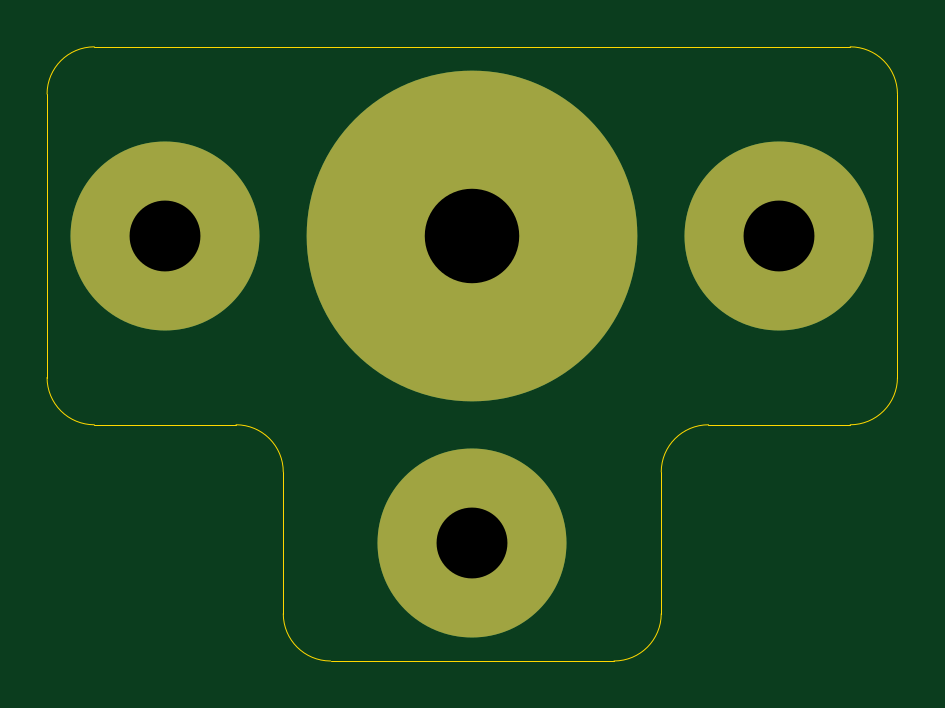
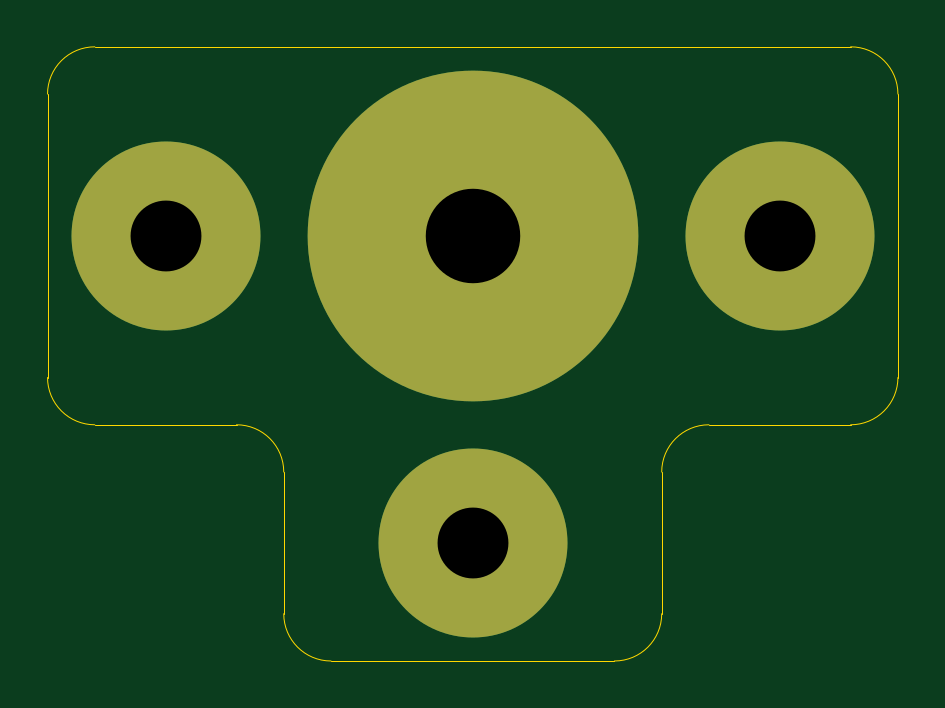
Circuit board: 11 layer files. Board 36.0 x 26.0 mm.
- bottom_copper: top-B_Cu.gbl (755 bytes)
- bottom_mask: top-B_Mask.gbs (656 bytes)
- paste: top-B_Paste.gbp (498 bytes)
- bottom_silk: top-B_SilkS.gbo (659 bytes)
- outline: top-Edge_Cuts.gm1 (1562 bytes)
- top_copper: top-F_Cu.gtl (755 bytes)
- top_mask: top-F_Mask.gts (656 bytes)
- paste: top-F_Paste.gtp (498 bytes)
- top_silk: top-F_SilkS.gto (659 bytes)
- drill: top-NPTH.drl (288 bytes)
- drill: top-PTH.drl (364 bytes)

=== bottom_copper: top-B_Cu.gbl ===
G04 #@! TF.GenerationSoftware,KiCad,Pcbnew,5.1.9+dfsg1-1*
G04 #@! TF.CreationDate,2023-01-27T15:44:32+09:00*
G04 #@! TF.ProjectId,top,746f702e-6b69-4636-9164-5f7063625858,rev?*
G04 #@! TF.SameCoordinates,Original*
G04 #@! TF.FileFunction,Copper,L4,Bot*
G04 #@! TF.FilePolarity,Positive*
%FSLAX46Y46*%
G04 Gerber Fmt 4.6, Leading zero omitted, Abs format (unit mm)*
G04 Created by KiCad (PCBNEW 5.1.9+dfsg1-1) date 2023-01-27 15:44:32*
%MOMM*%
%LPD*%
G01*
G04 APERTURE LIST*
G04 #@! TA.AperFunction,ComponentPad*
%ADD10C,8.000000*%
G04 #@! TD*
G04 #@! TA.AperFunction,ComponentPad*
%ADD11C,14.000000*%
G04 #@! TD*
G04 APERTURE END LIST*
D10*
X130000000Y-113000000D03*
X117000000Y-100000000D03*
X143000000Y-100000000D03*
D11*
X130000000Y-100000000D03*
M02*

=== bottom_mask: top-B_Mask.gbs ===
G04 #@! TF.GenerationSoftware,KiCad,Pcbnew,5.1.9+dfsg1-1*
G04 #@! TF.CreationDate,2023-01-27T15:44:32+09:00*
G04 #@! TF.ProjectId,top,746f702e-6b69-4636-9164-5f7063625858,rev?*
G04 #@! TF.SameCoordinates,Original*
G04 #@! TF.FileFunction,Soldermask,Bot*
G04 #@! TF.FilePolarity,Negative*
%FSLAX46Y46*%
G04 Gerber Fmt 4.6, Leading zero omitted, Abs format (unit mm)*
G04 Created by KiCad (PCBNEW 5.1.9+dfsg1-1) date 2023-01-27 15:44:32*
%MOMM*%
%LPD*%
G01*
G04 APERTURE LIST*
%ADD10C,8.000000*%
%ADD11C,14.000000*%
G04 APERTURE END LIST*
D10*
X130000000Y-113000000D03*
X117000000Y-100000000D03*
X143000000Y-100000000D03*
D11*
X130000000Y-100000000D03*
M02*

=== paste: top-B_Paste.gbp ===
G04 #@! TF.GenerationSoftware,KiCad,Pcbnew,5.1.9+dfsg1-1*
G04 #@! TF.CreationDate,2023-01-27T15:44:32+09:00*
G04 #@! TF.ProjectId,top,746f702e-6b69-4636-9164-5f7063625858,rev?*
G04 #@! TF.SameCoordinates,Original*
G04 #@! TF.FileFunction,Paste,Bot*
G04 #@! TF.FilePolarity,Positive*
%FSLAX46Y46*%
G04 Gerber Fmt 4.6, Leading zero omitted, Abs format (unit mm)*
G04 Created by KiCad (PCBNEW 5.1.9+dfsg1-1) date 2023-01-27 15:44:32*
%MOMM*%
%LPD*%
G01*
G04 APERTURE LIST*
G04 APERTURE END LIST*
M02*

=== bottom_silk: top-B_SilkS.gbo ===
G04 #@! TF.GenerationSoftware,KiCad,Pcbnew,5.1.9+dfsg1-1*
G04 #@! TF.CreationDate,2023-01-27T15:44:32+09:00*
G04 #@! TF.ProjectId,top,746f702e-6b69-4636-9164-5f7063625858,rev?*
G04 #@! TF.SameCoordinates,Original*
G04 #@! TF.FileFunction,Legend,Bot*
G04 #@! TF.FilePolarity,Positive*
%FSLAX46Y46*%
G04 Gerber Fmt 4.6, Leading zero omitted, Abs format (unit mm)*
G04 Created by KiCad (PCBNEW 5.1.9+dfsg1-1) date 2023-01-27 15:44:32*
%MOMM*%
%LPD*%
G01*
G04 APERTURE LIST*
%ADD10C,8.000000*%
%ADD11C,14.000000*%
G04 APERTURE END LIST*
%LPC*%
D10*
X130000000Y-113000000D03*
X117000000Y-100000000D03*
X143000000Y-100000000D03*
D11*
X130000000Y-100000000D03*
M02*

=== outline: top-Edge_Cuts.gm1 ===
G04 #@! TF.GenerationSoftware,KiCad,Pcbnew,5.1.9+dfsg1-1*
G04 #@! TF.CreationDate,2023-01-27T15:44:32+09:00*
G04 #@! TF.ProjectId,top,746f702e-6b69-4636-9164-5f7063625858,rev?*
G04 #@! TF.SameCoordinates,Original*
G04 #@! TF.FileFunction,Profile,NP*
%FSLAX46Y46*%
G04 Gerber Fmt 4.6, Leading zero omitted, Abs format (unit mm)*
G04 Created by KiCad (PCBNEW 5.1.9+dfsg1-1) date 2023-01-27 15:44:32*
%MOMM*%
%LPD*%
G01*
G04 APERTURE LIST*
G04 #@! TA.AperFunction,Profile*
%ADD10C,0.050000*%
G04 #@! TD*
G04 APERTURE END LIST*
D10*
X124000000Y-118000000D02*
X136000000Y-118000000D01*
X138000000Y-116000000D02*
G75*
G02*
X136000000Y-118000000I-2000000J0D01*
G01*
X124000000Y-118000000D02*
G75*
G02*
X122000000Y-116000000I0J2000000D01*
G01*
X138000000Y-110000000D02*
G75*
G02*
X140000000Y-108000000I2000000J0D01*
G01*
X120000000Y-108000000D02*
G75*
G02*
X122000000Y-110000000I0J-2000000D01*
G01*
X122000000Y-110000000D02*
X122000000Y-116000000D01*
X140000000Y-108000000D02*
X146000000Y-108000000D01*
X138000000Y-116000000D02*
X138000000Y-110000000D01*
X114000000Y-108000000D02*
X120000000Y-108000000D01*
X148000000Y-94000000D02*
X148000000Y-106000000D01*
X112000000Y-106000000D02*
X112000000Y-94000000D01*
X148000000Y-106000000D02*
G75*
G02*
X146000000Y-108000000I-2000000J0D01*
G01*
X114000000Y-108000000D02*
G75*
G02*
X112000000Y-106000000I0J2000000D01*
G01*
X114000000Y-92000000D02*
X146000000Y-92000000D01*
X146000000Y-92000000D02*
G75*
G02*
X148000000Y-94000000I0J-2000000D01*
G01*
X112000000Y-94000000D02*
G75*
G02*
X114000000Y-92000000I2000000J0D01*
G01*
M02*

=== top_copper: top-F_Cu.gtl ===
G04 #@! TF.GenerationSoftware,KiCad,Pcbnew,5.1.9+dfsg1-1*
G04 #@! TF.CreationDate,2023-01-27T15:44:32+09:00*
G04 #@! TF.ProjectId,top,746f702e-6b69-4636-9164-5f7063625858,rev?*
G04 #@! TF.SameCoordinates,Original*
G04 #@! TF.FileFunction,Copper,L1,Top*
G04 #@! TF.FilePolarity,Positive*
%FSLAX46Y46*%
G04 Gerber Fmt 4.6, Leading zero omitted, Abs format (unit mm)*
G04 Created by KiCad (PCBNEW 5.1.9+dfsg1-1) date 2023-01-27 15:44:32*
%MOMM*%
%LPD*%
G01*
G04 APERTURE LIST*
G04 #@! TA.AperFunction,ComponentPad*
%ADD10C,8.000000*%
G04 #@! TD*
G04 #@! TA.AperFunction,ComponentPad*
%ADD11C,14.000000*%
G04 #@! TD*
G04 APERTURE END LIST*
D10*
X130000000Y-113000000D03*
X117000000Y-100000000D03*
X143000000Y-100000000D03*
D11*
X130000000Y-100000000D03*
M02*

=== top_mask: top-F_Mask.gts ===
G04 #@! TF.GenerationSoftware,KiCad,Pcbnew,5.1.9+dfsg1-1*
G04 #@! TF.CreationDate,2023-01-27T15:44:32+09:00*
G04 #@! TF.ProjectId,top,746f702e-6b69-4636-9164-5f7063625858,rev?*
G04 #@! TF.SameCoordinates,Original*
G04 #@! TF.FileFunction,Soldermask,Top*
G04 #@! TF.FilePolarity,Negative*
%FSLAX46Y46*%
G04 Gerber Fmt 4.6, Leading zero omitted, Abs format (unit mm)*
G04 Created by KiCad (PCBNEW 5.1.9+dfsg1-1) date 2023-01-27 15:44:32*
%MOMM*%
%LPD*%
G01*
G04 APERTURE LIST*
%ADD10C,8.000000*%
%ADD11C,14.000000*%
G04 APERTURE END LIST*
D10*
X130000000Y-113000000D03*
X117000000Y-100000000D03*
X143000000Y-100000000D03*
D11*
X130000000Y-100000000D03*
M02*

=== paste: top-F_Paste.gtp ===
G04 #@! TF.GenerationSoftware,KiCad,Pcbnew,5.1.9+dfsg1-1*
G04 #@! TF.CreationDate,2023-01-27T15:44:32+09:00*
G04 #@! TF.ProjectId,top,746f702e-6b69-4636-9164-5f7063625858,rev?*
G04 #@! TF.SameCoordinates,Original*
G04 #@! TF.FileFunction,Paste,Top*
G04 #@! TF.FilePolarity,Positive*
%FSLAX46Y46*%
G04 Gerber Fmt 4.6, Leading zero omitted, Abs format (unit mm)*
G04 Created by KiCad (PCBNEW 5.1.9+dfsg1-1) date 2023-01-27 15:44:32*
%MOMM*%
%LPD*%
G01*
G04 APERTURE LIST*
G04 APERTURE END LIST*
M02*

=== top_silk: top-F_SilkS.gto ===
G04 #@! TF.GenerationSoftware,KiCad,Pcbnew,5.1.9+dfsg1-1*
G04 #@! TF.CreationDate,2023-01-27T15:44:32+09:00*
G04 #@! TF.ProjectId,top,746f702e-6b69-4636-9164-5f7063625858,rev?*
G04 #@! TF.SameCoordinates,Original*
G04 #@! TF.FileFunction,Legend,Top*
G04 #@! TF.FilePolarity,Positive*
%FSLAX46Y46*%
G04 Gerber Fmt 4.6, Leading zero omitted, Abs format (unit mm)*
G04 Created by KiCad (PCBNEW 5.1.9+dfsg1-1) date 2023-01-27 15:44:32*
%MOMM*%
%LPD*%
G01*
G04 APERTURE LIST*
%ADD10C,8.000000*%
%ADD11C,14.000000*%
G04 APERTURE END LIST*
%LPC*%
D10*
X130000000Y-113000000D03*
X117000000Y-100000000D03*
X143000000Y-100000000D03*
D11*
X130000000Y-100000000D03*
M02*

=== drill: top-NPTH.drl ===
M48
; DRILL file {KiCad 5.1.9+dfsg1-1} date Fri Jan 27 15:44:30 2023
; FORMAT={-:-/ absolute / metric / decimal}
; #@! TF.CreationDate,2023-01-27T15:44:30+09:00
; #@! TF.GenerationSoftware,Kicad,Pcbnew,5.1.9+dfsg1-1
; #@! TF.FileFunction,NonPlated,1,4,NPTH
FMAT,2
METRIC
%
G90
G05
T0
M30

=== drill: top-PTH.drl ===
M48
; DRILL file {KiCad 5.1.9+dfsg1-1} date Fri Jan 27 15:44:30 2023
; FORMAT={-:-/ absolute / metric / decimal}
; #@! TF.CreationDate,2023-01-27T15:44:30+09:00
; #@! TF.GenerationSoftware,Kicad,Pcbnew,5.1.9+dfsg1-1
; #@! TF.FileFunction,Plated,1,4,PTH
FMAT,2
METRIC
T1C3.000
T2C4.000
%
G90
G05
T1
X117.0Y-100.0
X130.0Y-113.0
X143.0Y-100.0
T2
X130.0Y-100.0
T0
M30

